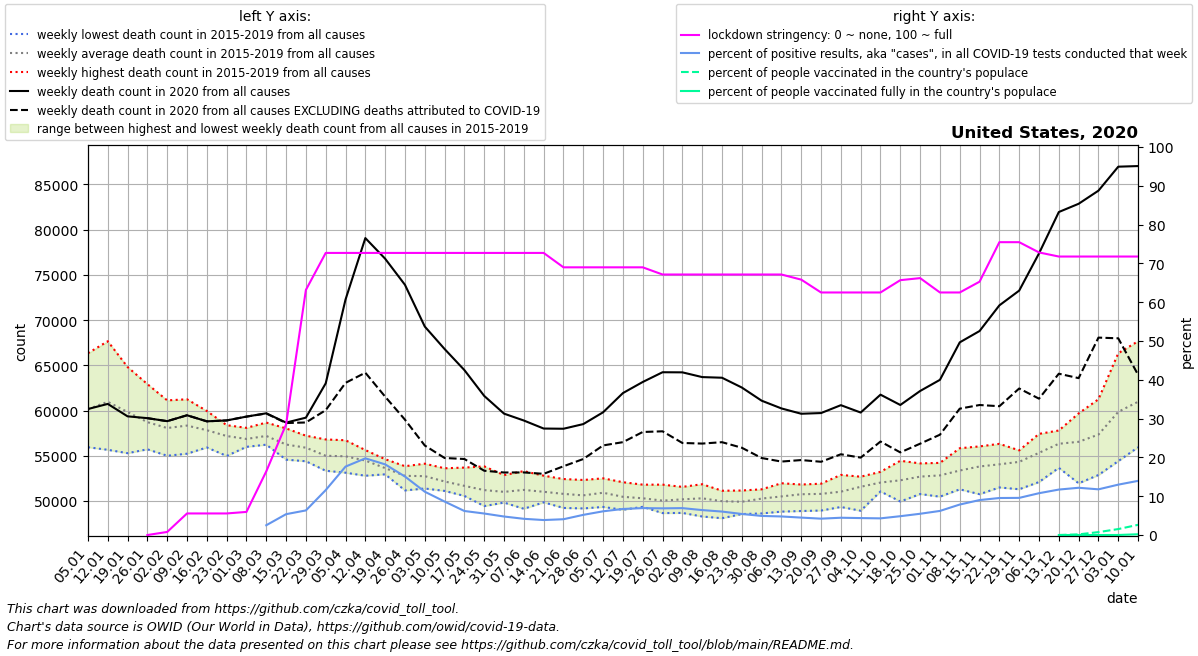

The table this chart was drawn from, first rows:
date, location, time_unit, time, deaths_2010_all_ages, deaths_2011_all_ages, deaths_2012_all_ages, deaths_2013_all_ages, deaths_2014_all_ages, deaths_2015_all_ages, deaths_2016_all_ages, deaths_2017_all_ages, deaths_2018_all_ages, deaths_2019_all_ages, deaths_2020_all_ages, deaths_2021_all_ages, new_deaths, new_cases_smoothed, new_tests_smoothed, stringency_index, people_vaccinated, people_fully_vaccinated, population, positive_test_percent
2020-01-05, United States, weekly, 1, , , , , , , 55937, 59890, 66334, 58461, 60164, 87035, , , , , , , , 
2020-01-12, United States, weekly, 2, , , , , , 61882, 55654, 61108, 67661, 58506, 60729, 87399, , , , , , , , 
2020-01-19, United States, weekly, 3, , , , , , 61261, 55280, 59444, 64808, 58373, 59355, 83669, , , , , , , , 
2020-01-26, United States, weekly, 4, , , , , , 58738, 55709, 58174, 62918, 58031, 59153, 79189, 0.0, , , 0.0, , , 332915074, 
2020-02-02, United States, weekly, 5, , , , , , 57380, 54995, 58530, 61120, 58276, 58821, 76483, 0.0, 0.6903, , 0.7943, , , 332915074, 
2020-02-09, United States, weekly, 6, , , , , , 57393, 55222, 59155, 61242, 58650, 59472, 71502, 0.0, 0.714, , 5.56, , , 332915074, 
2020-02-16, United States, weekly, 7, , , , , , 56535, 55912, 58596, 59945, 58114, 58803, 69496, 0.0, 0.2656, , 5.56, , , 332915074, 
2020-02-23, United States, weekly, 8, , , , , , 56462, 54975, 58376, 57933, 58143, 58901, 66715, 0.0, 0.2043, , 5.56, , , 332915074, 
2020-03-01, United States, weekly, 9, , , , , , 56028, 55982, 57354, 56824, 58082, 59326, 63668, 1.0, 0.7146, , 5.956, , , 332915074, 
2020-03-08, United States, weekly, 10, , , , , , 56221, 56225, 57590, 57236, 58665, 59690, 61831, 20.0, 29.39, 1165, 16.4, , , 332915074, 2.523
2020-03-15, United States, weekly, 11, , , , , , 55374, 54566, 56772, 56453, 58020, 58662, 60348, 49.0, 223.2, 4154, 28.5, , , 332915074, 5.374
2020-03-22, United States, weekly, 12, , , , , , 54387, 54772, 57157, 55904, 57214, 59209, 60782, 533.0, 2092, 32989, 63.16, , , 332915074, 6.341
2020-03-29, United States, weekly, 13, , , , , , 53336, 53980, 55832, 55038, 56800, 63007, 58662, 2970, 10602, 91562, 72.69, , , 332915074, 11.58
2020-04-05, United States, weekly, 14, , , , , , 53121, 54170, 55262, 55412, 56710, 72274, 60952, 9217, 23779, 134848, 72.69, , , 332915074, 17.63
2020-04-12, United States, weekly, 15, , , , , , 52785, 53603, 54967, 55347, 55625, 79070, 59104, 14889, 31654, 160180, 72.69, , , 332915074, 19.76
2020-04-19, United States, weekly, 16, , , , , , 52942, 53254, 53171, 54152, 54616, 76786, 60211, 15255, 29317, 160994, 72.69, , , 332915074, 18.21
2020-04-26, United States, weekly, 17, , , , , , 51702, 51162, 53391, 53840, 53767, 73900, 59783, 14916, 29105, 193088, 72.69, , , 332915074, 15.07
2020-05-03, United States, weekly, 18, , , , , , 51590, 51373, 52749, 53877, 54118, 69285, 58939, 13157, 28037, 251193, 72.69, , , 332915074, 11.16
2020-05-10, United States, weekly, 19, , , , , , 51758, 51108, 52074, 52210, 53611, 66800, 58399, 12052, 26220, 303936, 72.69, , , 332915074, 8.627
2020-05-17, United States, weekly, 20, , , , , , 50771, 50554, 52572, 50737, 53687, 64468, 58665, 9832, 22920, 370219, 72.69, , , 332915074, 6.191
2020-05-24, United States, weekly, 21, , , , , , 49428, 50586, 51091, 51052, 53822, 61612, 57247, 8274, 22583, 407505, 72.69, , , 332915074, 5.542
2020-05-31, United States, weekly, 22, , , , , , 49816, 49823, 51366, 51157, 52856, 59653, 57333, 6509, 21102, 442311, 72.69, , , 332915074, 4.771
2020-06-07, United States, weekly, 23, , , , , , 49132, 50026, 51513, 52119, 53297, 58892, 56822, 5741, 20952, 501255, 72.69, , , 332915074, 4.18
2020-06-14, United States, weekly, 24, , , , , , 49845, 49995, 50915, 51507, 52789, 58005, 57121, 5009, 20557, 532380, 72.69, , , 332915074, 3.861
2020-06-21, United States, weekly, 25, , , , , , 49222, 49718, 51313, 51218, 52422, 57983, 56780, 4150, 24071, 591258, 68.98, , , 332915074, 4.071
2020-06-28, United States, weekly, 26, , , , , , 49169, 49844, 50746, 50997, 52317, 58498, 57295, 3863, 33822, 650586, 68.98, , , 332915074, 5.199
2020-07-05, United States, weekly, 27, , , , , , 49334, 49789, 51085, 51817, 52498, 59804, 56914, 3666, 45557, 745196, 68.98, , , 332915074, 6.113
2020-07-12, United States, weekly, 28, , , , , , 49019, 49730, 50124, 51332, 52070, 61927, 56886, 5428, 54284, 808117, 68.98, , , 332915074, 6.717
2020-07-19, United States, weekly, 29, , , , , , 49344, 49374, 50222, 50727, 51800, 63154, 58123, 5530, 64375, 928263, 68.98, , , 332915074, 6.935
2020-07-26, United States, weekly, 30, , , , , , 48655, 49809, 49487, 50409, 51800, 64232, 59997, 6533, 66524, 967329, 67.13, , , 332915074, 6.877
2020-08-02, United States, weekly, 31, , , , , , 48673, 49648, 50204, 50794, 51554, 64220, 62916, 7810, 64049, 923740, 67.13, , , 332915074, 6.934
2020-08-09, United States, weekly, 32, , , , , , 48279, 49829, 50360, 51124, 51847, 63696, 66145, 7353, 56056, 871986, 67.13, , , 332915074, 6.429
2020-08-16, United States, weekly, 33, , , , , , 48086, 49920, 50290, 50420, 51127, 63625, 69083, 7129, 52741, 872409, 67.13, , , 332915074, 6.045
2020-08-23, United States, weekly, 34, , , , , , 48546, 49598, 49655, 50585, 51152, 62543, 71115, 6661, 45682, 841628, 67.13, , , 332915074, 5.428
2020-08-30, United States, weekly, 35, , , , , , 48615, 49685, 50952, 50741, 51284, 61087, 72390, 6342, 41760, 848442, 67.13, , , 332915074, 4.922
2020-09-06, United States, weekly, 36, , , , , , 48817, 50192, 51100, 50426, 51954, 60230, 72453, 5877, 41233, 861556, 67.13, , , 332915074, 4.786
2020-09-13, United States, weekly, 37, , , , , , 48885, 50029, 51815, 51214, 51750, 59641, 72181, 5122, 35991, 801383, 65.81, , , 332915074, 4.491
2020-09-20, United States, weekly, 38, , , , , , 48935, 49983, 51353, 51714, 51905, 59718, 70936, 5387, 39327, 932038, 62.5, , , 332915074, 4.22
2020-09-27, United States, weekly, 39, , , , , , 49329, 50357, 51458, 51083, 52880, 60590, 69593, 5430, 43879, 984787, 62.5, , , 332915074, 4.456
2020-10-04, United States, weekly, 40, , , , , , 48916, 51512, 52229, 52478, 52680, 59775, 67082, 4987, 42396, 970435, 62.5, , , 332915074, 4.369
2020-10-11, United States, weekly, 41, , , , , , 51048, 52237, 51695, 51966, 53217, 61752, 65297, 5184, 46955, 1093186, 62.5, , , 332915074, 4.295
2020-10-18, United States, weekly, 42, , , , , , 49936, 51559, 52349, 53117, 54441, 60611, 64851, 5245, 53887, 1110624, 65.67, , , 332915074, 4.852
2020-10-25, United States, weekly, 43, , , , , , 50761, 51973, 52679, 53873, 54151, 62159, 64099, 5829, 64741, 1181413, 66.2, , , 332915074, 5.48
2020-11-01, United States, weekly, 44, , , , , , 50471, 51862, 53814, 53759, 54207, 63392, 63447, 6068, 77856, 1253718, 62.5, , , 332915074, 6.21
2020-11-08, United States, weekly, 45, , , , , , 51282, 52639, 53376, 53688, 55828, 67537, 63921, 7333, 105133, 1338021, 62.5, , , 332915074, 7.857
2020-11-15, United States, weekly, 46, , , , , , 50744, 53546, 53910, 54815, 56030, 68791, 62818, 8183, 136294, 1512741, 65.28, , , 332915074, 9.01
2020-11-22, United States, weekly, 47, , , , , , 51489, 53224, 54221, 54990, 56313, 71629, 62845, 11155, 167075, 1751467, 75.46, , , 332915074, 9.539
2020-11-29, United States, weekly, 48, , , , , , 51292, 54610, 54900, 55203, 55591, 73261, , 10826, 171728, 1794078, 75.46, , , 332915074, 9.572
2020-12-06, United States, weekly, 49, , , , , , 52088, 55240, 55739, 56106, 57415, 77376, , 16068, 180710, 1676872, 72.82, , , 332915074, 10.78
2020-12-13, United States, weekly, 50, , , , , , 53661, 56100, 57534, 56524, 57789, 81952, , 17882, 214570, 1831884, 71.76, 21619, 4659, 332915074, 11.71
2020-12-20, United States, weekly, 51, , , , , , 51948, 56809, 59678, 56664, 57592, 82864, , 19284, 220304, 1809005, 71.76, 566923, 6594, 332915074, 12.18
2020-12-27, United States, weekly, 52, , , , , , 52866, 57782, 61243, 56162, 58615, 84314, , 16252, 202906, 1723241, 71.76, 2500078, 15951, 332915074, 11.77
2021-01-03, United States, weekly, 53, , , , , , 54402, 59890, 66334, 58461, 60164, 86967, , 18983, 194804, 1500397, 71.76, 5115577, 37661, 332915074, 12.98
2021-01-10, United States, weekly, 1, , , , , 61882, 55937, 61108, 67661, 58506, 60729, 87035, , 23085, 235269, 1685587, 71.76, 8765785, 652998, 332915074, 13.96
